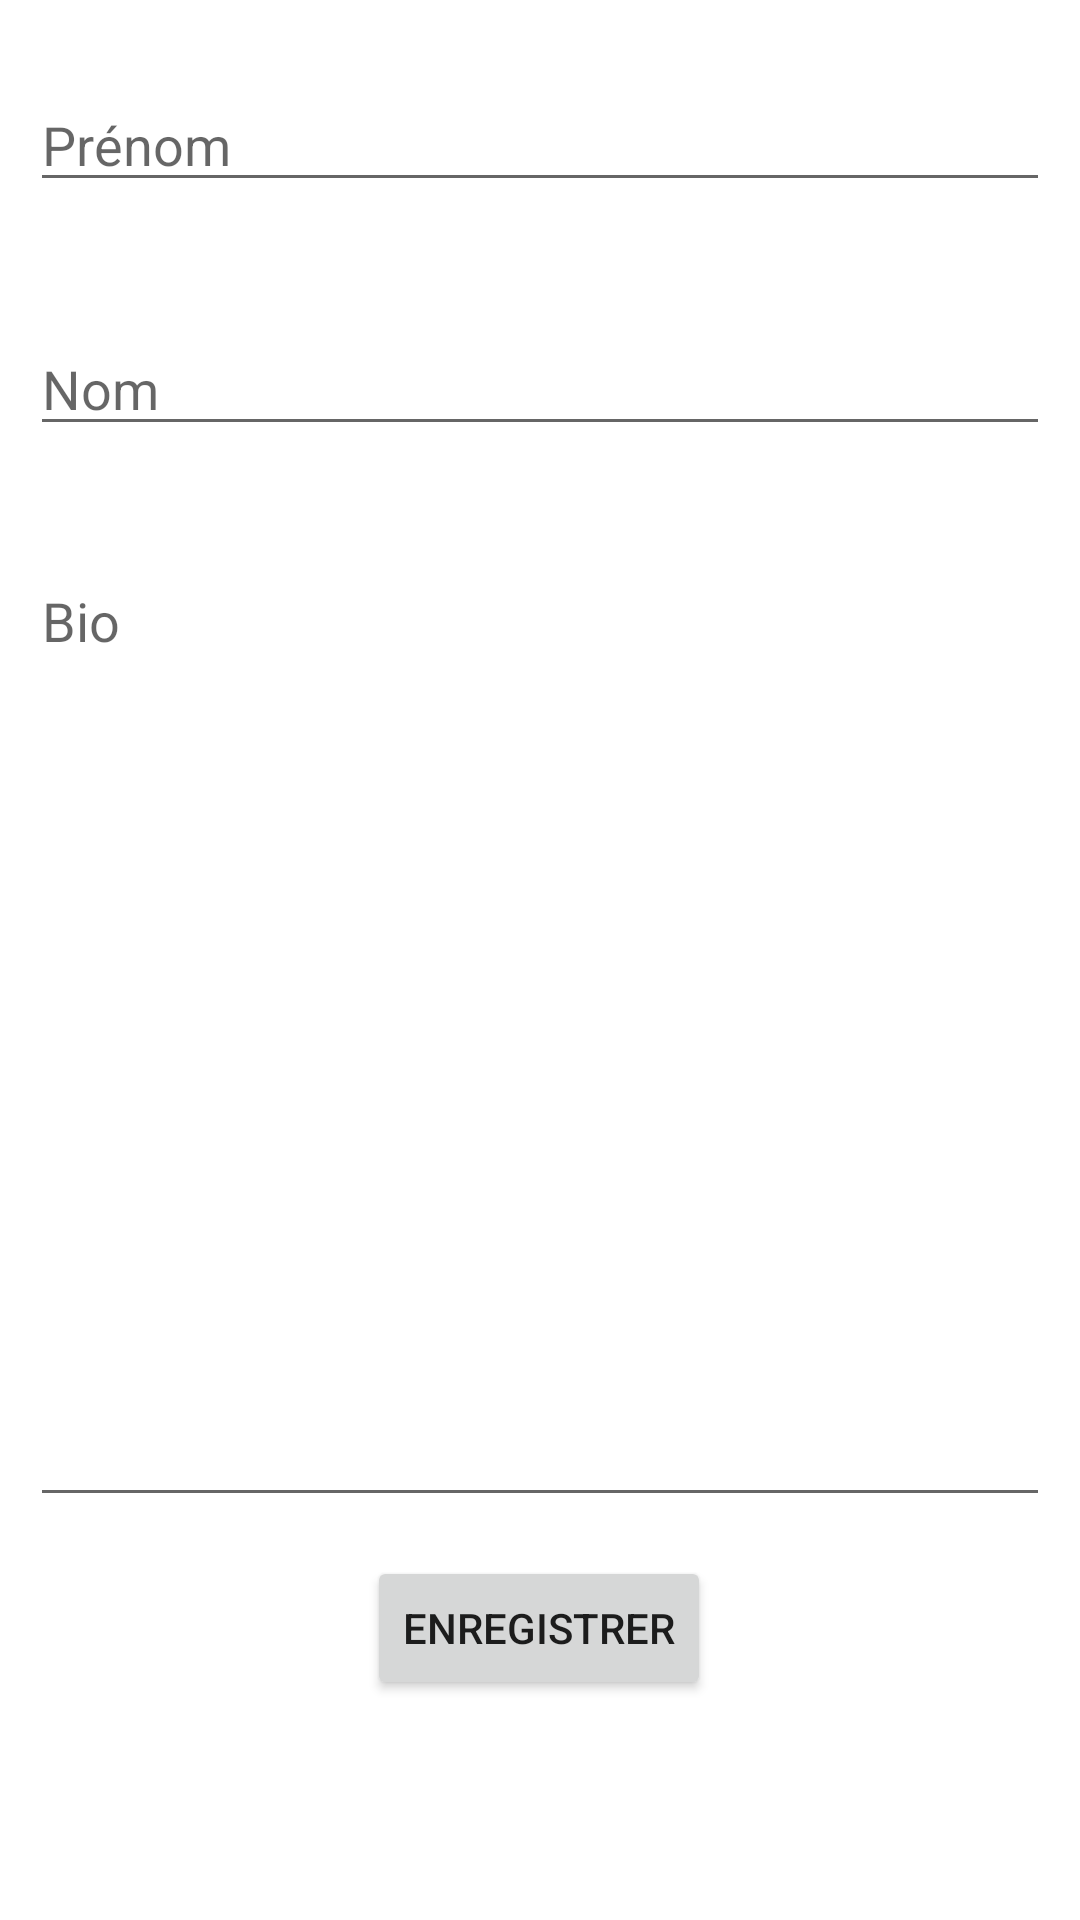

Android layout source for this screen:
<!-- AndroidManifest.xml: application theme Theme.GeoPromenade -->
<!-- res/layout/fragment_create_user.xml -->
<?xml version="1.0" encoding="utf-8"?>
<androidx.constraintlayout.widget.ConstraintLayout xmlns:android="http://schemas.android.com/apk/res/android"
    xmlns:app="http://schemas.android.com/apk/res-auto"
    xmlns:tools="http://schemas.android.com/tools"
    android:layout_width="match_parent"
    android:layout_height="match_parent"
    android:padding="10dp"
    tools:context=".View.CreateUserFragment">

    <EditText
        android:id="@+id/et_firstname"
        android:layout_width="match_parent"
        android:layout_height="wrap_content"
        android:layout_marginTop="16dp"
        android:ems="10"
        android:hint="Prénom"
        android:inputType="textPersonName"
        app:layout_constraintEnd_toEndOf="parent"
        app:layout_constraintHorizontal_bias="0.526"
        app:layout_constraintStart_toStartOf="parent"
        app:layout_constraintTop_toTopOf="parent" />

    <EditText
        android:id="@+id/et_lastname"
        android:layout_width="match_parent"
        android:layout_height="wrap_content"
        android:layout_marginTop="40dp"
        android:ems="10"
        android:hint="Nom"
        android:inputType="textPersonName"
        app:layout_constraintEnd_toEndOf="parent"
        app:layout_constraintHorizontal_bias="0.526"
        app:layout_constraintStart_toStartOf="parent"
        app:layout_constraintTop_toBottomOf="@+id/et_firstname" />

    <EditText
        android:id="@+id/et_bio"
        android:layout_width="match_parent"
        android:layout_height="321dp"
        android:layout_marginTop="36dp"
        android:hint="Bio"
        android:ems="10"
        android:gravity="start|top"
        android:inputType="textMultiLine"
        app:layout_constraintEnd_toEndOf="parent"
        app:layout_constraintHorizontal_bias="0.526"
        app:layout_constraintStart_toStartOf="parent"
        app:layout_constraintTop_toBottomOf="@+id/et_lastname" />

    <Button
        android:id="@+id/btnValider"
        android:layout_width="wrap_content"
        android:layout_height="wrap_content"
        android:text="Enregistrer"
        app:layout_constraintBottom_toBottomOf="parent"
        app:layout_constraintEnd_toEndOf="parent"
        app:layout_constraintHorizontal_bias="0.498"
        app:layout_constraintStart_toStartOf="parent"
        app:layout_constraintTop_toBottomOf="@+id/et_bio"
        app:layout_constraintVertical_bias="0.17" />

</androidx.constraintlayout.widget.ConstraintLayout>
<!-- resources referenced by this layout -->
<resources>
  <style name="Theme.GeoPromenade" parent="Theme.MaterialComponents.DayNight.NoActionBar">
          
          <item name="colorPrimary">@color/colorPrimary</item>
          <item name="colorPrimaryVariant">@color/colorPrimaryVariant</item>
          <item name="colorOnPrimary">@color/colorPrimary</item>
          
          <item name="colorSecondary">@color/colorSecondary</item>
          <item name="colorSecondaryVariant">@color/colorSecondaryVariant</item>
          <item name="colorOnSecondary">@color/black</item>
          
          <item name="android:statusBarColor" tools:targetApi="l">?attr/colorPrimaryVariant</item>
          
      </style>
  <color name="colorPrimary">#c5e1a5</color>
  <color name="colorPrimaryVariant">#94af76</color>
  <color name="colorSecondary">#827717</color>
  <color name="colorSecondaryVariant">#524c00</color>
  <color name="black">#FF000000</color>
</resources>
